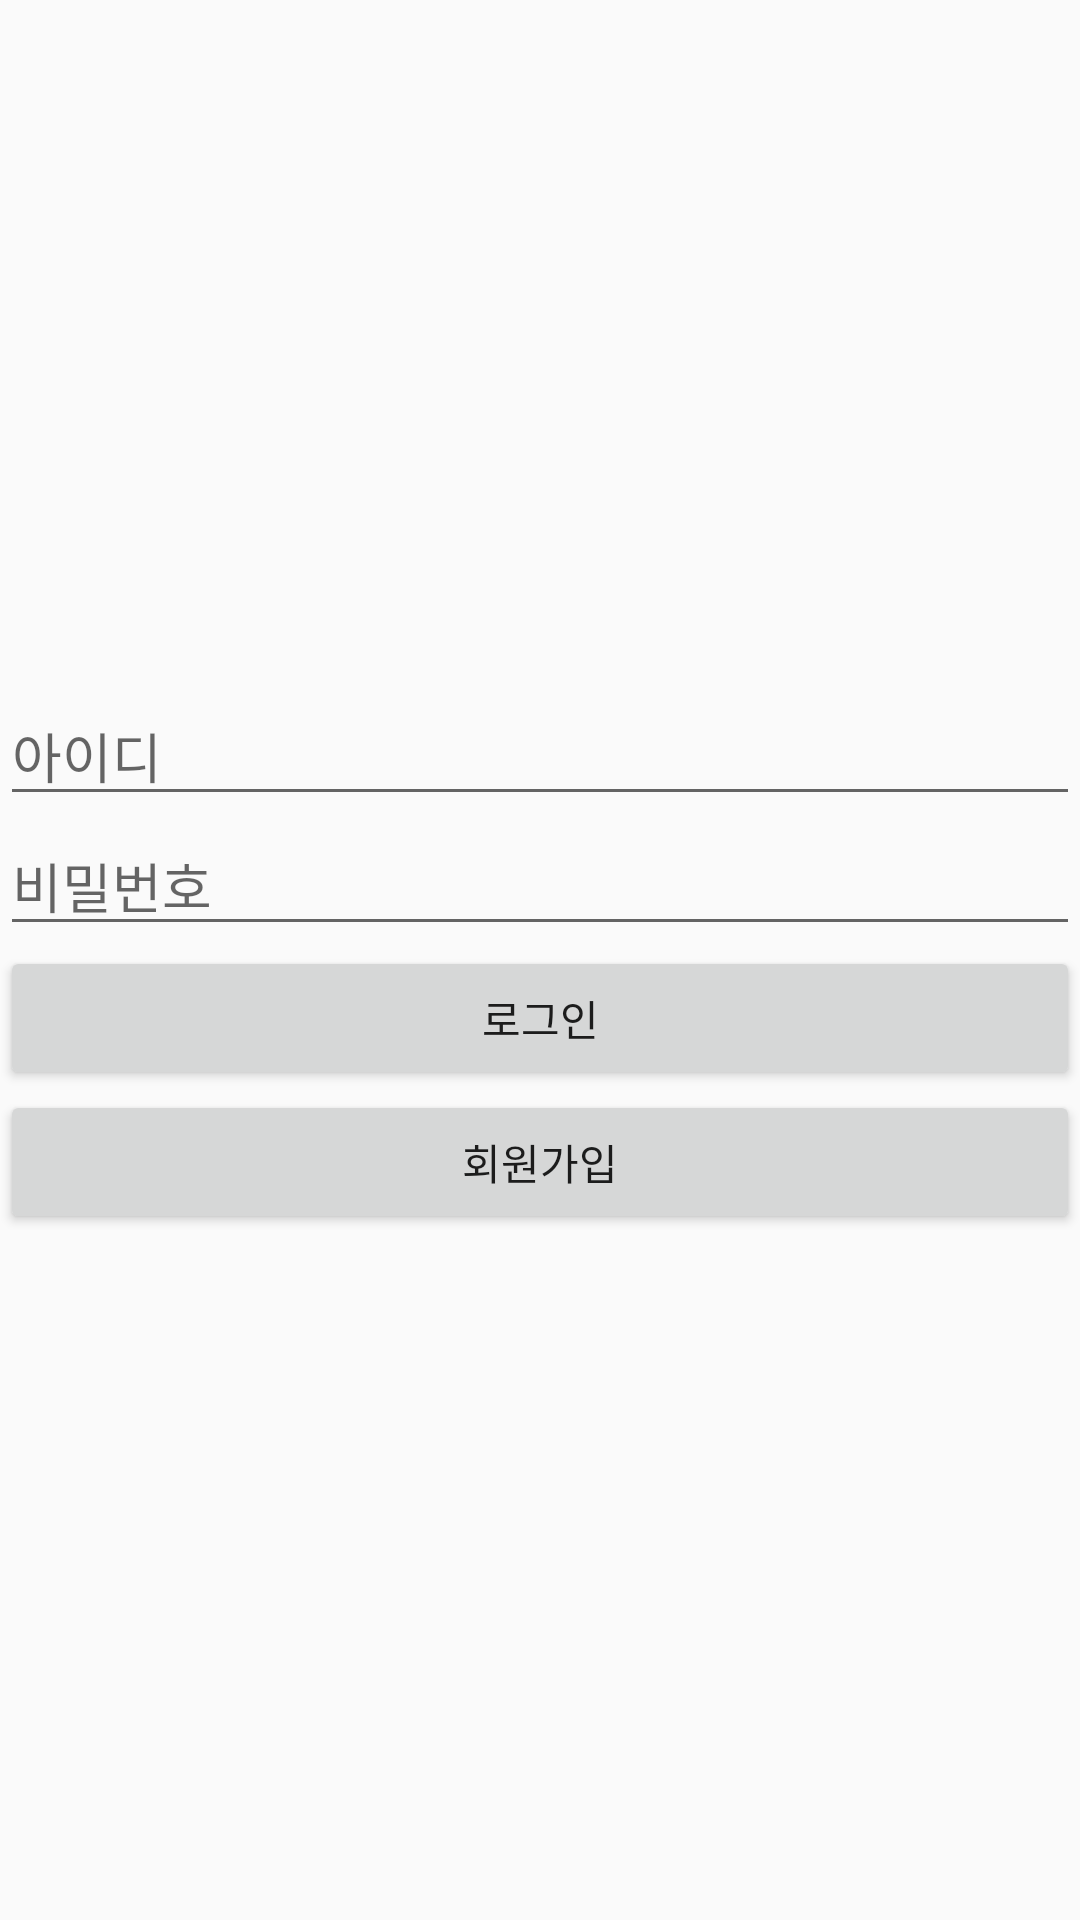

Write the Android layout XML for this screen, with the resource values it uses.
<!-- AndroidManifest.xml: application theme Theme.Hellosoftoasis -->
<!-- res/layout/activity_loginpage.xml -->
<?xml version="1.0" encoding="utf-8"?>
<LinearLayout xmlns:android="http://schemas.android.com/apk/res/android"
    xmlns:app="http://schemas.android.com/apk/res-auto"
    xmlns:tools="http://schemas.android.com/tools"
    android:layout_width="match_parent"
    android:layout_height="match_parent"
    tools:context=".loginpage"
    android:orientation="vertical"
    android:gravity="center">


    <EditText
        android:id="@+id/et_ID"
        android:layout_width="match_parent"
        android:layout_height="wrap_content"
        android:hint="아이디"
        />
    <EditText
        android:id="@+id/et_password"
        android:layout_width="match_parent"
        android:layout_height="wrap_content"
        android:hint="비밀번호"
        android:inputType="textPassword"/>
    <Button
        android:id="@+id/btn_login"
        android:layout_width="match_parent"
        android:layout_height="wrap_content"
        android:text="로그인"
        />
    <Button
        android:id="@+id/btn_joinregister"
        android:layout_width="match_parent"
        android:layout_height="wrap_content"
        android:text="회원가입"/>
</LinearLayout>
<!-- resources referenced by this layout -->
<resources>
  <style name="Theme.Hellosoftoasis" parent="Theme.AppCompat.Light.NoActionBar">
          
          <item name="colorPrimary">@color/purple_500</item>
          <item name="colorPrimaryDark">@color/purple_700</item>
          <item name="colorAccent">@color/teal_200</item>
          
      </style>
  <!-- not gathered from this repository: default colours our renderer supplied (Android Studio template values) -->
  <color name="purple_500">#FF6200EE</color>
  <color name="purple_700">#FF3700B3</color>
  <color name="teal_200">#FF03DAC5</color>
</resources>
